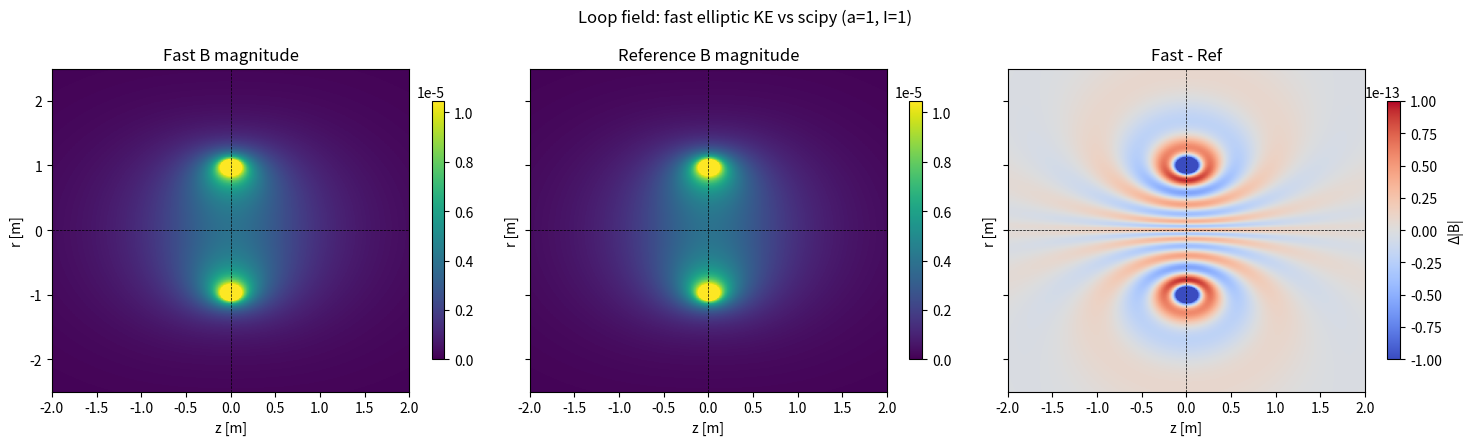
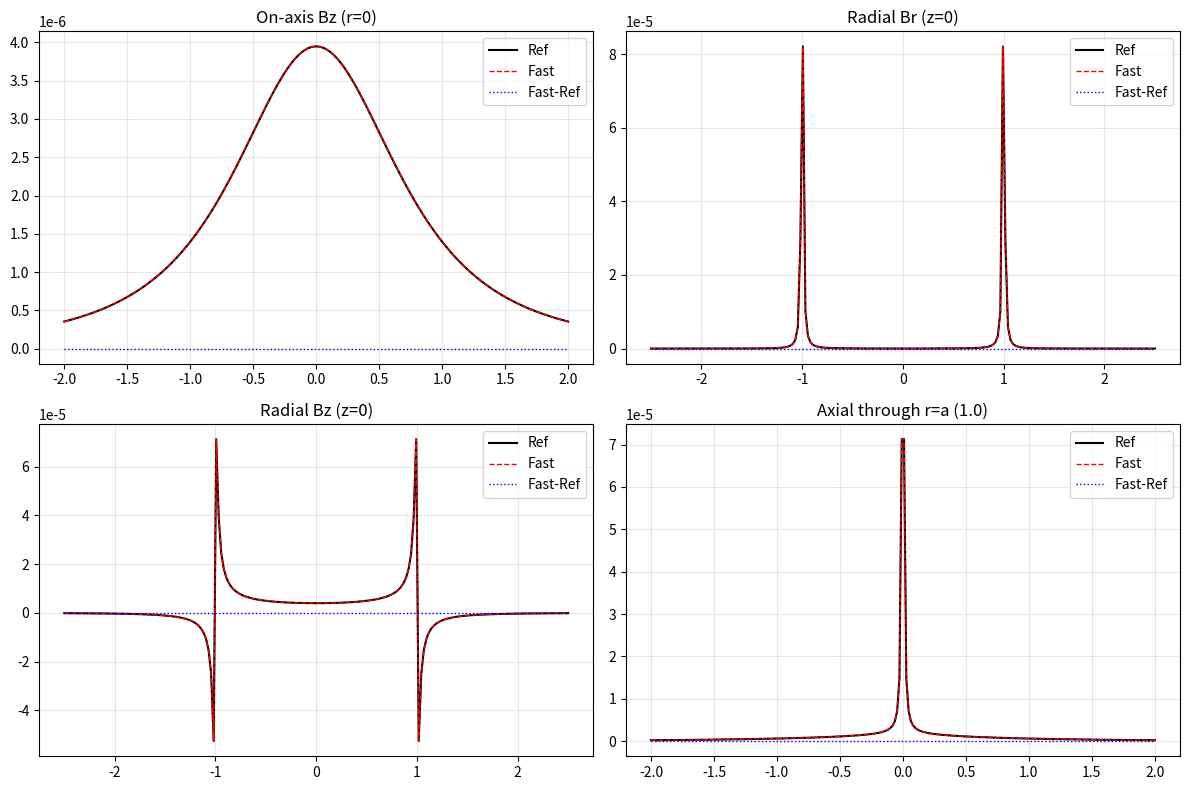

The script that saved these images, in order:
import numpy as np
import matplotlib.pyplot as plt
from scipy.special import ellipk, ellipe


def fast_ellip_ke(m):
    """
    Polynomial approximation for Complete Elliptic Integrals K(m) and E(m).
    Source: Abramowitz and Stegun, formulas 17.3.34 and 17.3.36.
    Error < 2e-8.
    """
    m1 = 1.0 - m
    # Avoid log(0) at singularity
    m1 = np.where(m1 < 1e-12, 1e-12, m1) 

    # Coefficients for K
    a0, a1, a2, a3, a4 = 1.38629436112, 0.09666344259, 0.03590092383, 0.03742563713, 0.01451196212
    b0, b1, b2, b3, b4 = 0.5, 0.12498593597, 0.06880248576, 0.03328355346, 0.00441787012

    # Coefficients for E
    c1, c2, c3, c4 = 0.44325141463, 0.06260601220, 0.04757383546, 0.01736506451
    d1, d2, d3, d4 = 0.24998368310, 0.09200180037, 0.04069697526, 0.00526449639

    log_m1 = np.log(1.0/m1)

    # Horner's method for polynomial eval
    poly_K1 = a0 + m1*(a1 + m1*(a2 + m1*(a3 + m1*a4)))
    poly_K2 = b0 + m1*(b1 + m1*(b2 + m1*(b3 + m1*b4)))
    K = poly_K1 + poly_K2 * log_m1

    poly_E1 = 1.0 + m1*(c1 + m1*(c2 + m1*(c3 + m1*c4)))
    poly_E2 = m1*(d1 + m1*(d2 + m1*(d3 + m1*d4)))
    E = poly_E1 + poly_E2 * log_m1

    return K, E


def field_loop_rz_fast(a, z0, I, r_grid, z_grid, eps=1e-12):
    """Thin-loop Br,Bz using fast elliptic KE approximation."""
    r = np.asarray(r_grid, dtype=float)
    z = np.asarray(z_grid, dtype=float)
    z_rel = z - z0
    r_safe = np.where(r < eps, eps, r)

    denom = (a + r_safe) ** 2 + z_rel ** 2
    m = (4.0 * a * r_safe) / denom
    K, E = fast_ellip_ke(m)

    factor = 4e-7 * np.pi * I / np.sqrt(denom)  # MU0/(2pi)=2e-7*2pi -> 4e-7*pi
    alpha2 = a * a + r_safe * r_safe + z_rel * z_rel
    beta2 = (a - r_safe) ** 2 + z_rel * z_rel

    Br = factor * (z_rel / r_safe) * (-K + (alpha2 / beta2) * E)
    Bz = factor * (K + ((a * a - r_safe * r_safe - z_rel * z_rel) / beta2) * E)
    Br = np.where(r < eps, 0.0, Br)
    return Br, Bz


def field_loop_rz_ref(a, z0, I, r_grid, z_grid, eps=1e-12):
    """Reference thin-loop Br,Bz using scipy ellipk/ellipe (mirrors inductance_core)."""
    r = np.asarray(r_grid, dtype=float)
    z = np.asarray(z_grid, dtype=float)
    z_rel = z - z0
    r_safe = np.where(r < eps, eps, r)

    denom = (a + r_safe) ** 2 + z_rel ** 2
    m = (4.0 * a * r_safe) / denom
    K = ellipk(m)
    E = ellipe(m)

    factor = 4e-7 * np.pi * I / np.sqrt(denom)
    alpha2 = a * a + r_safe * r_safe + z_rel * z_rel
    beta2 = (a - r_safe) ** 2 + z_rel * z_rel

    Br = factor * (z_rel / r_safe) * (-K + (alpha2 / beta2) * E)
    Bz = factor * (K + ((a * a - r_safe * r_safe - z_rel * z_rel) / beta2) * E)
    Br = np.where(r < eps, 0.0, Br)
    return Br, Bz


def demo_compare():
    """Compare fast vs reference loop field: 2D panels + 1D cuts."""
    a = 1.0
    z0 = 0.0
    I = 1.0

    r_max = 2.5
    z_min, z_max = -2.0, 2.0
    Nr, Nz = 200, 220
    r = np.linspace(-r_max, r_max, Nr)
    z = np.linspace(z_min, z_max, Nz)
    Zg, Rg = np.meshgrid(z, r)  # (Nr, Nz)
    Rabs = np.abs(Rg)

    Br_f, Bz_f = field_loop_rz_fast(a, z0, I, Rabs, Zg)
    Br_r, Bz_r = field_loop_rz_ref(a, z0, I, Rabs, Zg)

    # Magnitudes
    Bmag_f = np.sqrt(Br_f * Br_f + Bz_f * Bz_f)
    Bmag_r = np.sqrt(Br_r * Br_r + Bz_r * Bz_r)
    diff = Bmag_f - Bmag_r

    vmin = 0.0
    vmax = np.percentile(Bmag_r, 99.5)
    dlim = np.percentile(np.abs(diff), 99.5)

    fig, axes = plt.subplots(1, 3, figsize=(15, 4.5), sharey=True)
    im0 = axes[0].imshow(Bmag_f, extent=(z_min, z_max, -r_max, r_max), origin="lower", aspect="auto", vmin=vmin, vmax=vmax)
    axes[0].set_title("Fast B magnitude")
    im1 = axes[1].imshow(Bmag_r, extent=(z_min, z_max, -r_max, r_max), origin="lower", aspect="auto", vmin=vmin, vmax=vmax)
    axes[1].set_title("Reference B magnitude")
    im2 = axes[2].imshow(diff, extent=(z_min, z_max, -r_max, r_max), origin="lower", aspect="auto", cmap="coolwarm", vmin=-dlim, vmax=dlim)
    axes[2].set_title("Fast - Ref")
    for ax in axes:
        ax.set_xlabel("z [m]")
        ax.set_ylabel("r [m]")
        ax.axvline(z0, color="k", lw=0.5, ls="--")
        ax.axhline(0.0, color="k", lw=0.5, ls="--")
    fig.colorbar(im0, ax=axes[0], shrink=0.8)
    fig.colorbar(im1, ax=axes[1], shrink=0.8)
    fig.colorbar(im2, ax=axes[2], shrink=0.8, label="Δ|B|")
    fig.suptitle("Loop field: fast elliptic KE vs scipy (a=1, I=1)")
    plt.tight_layout()

    # 1D cuts
    idx_r0 = np.argmin(np.abs(r))
    idx_z0 = np.argmin(np.abs(z - z0))

    cuts = [
        ("On-axis Bz (r=0)", z, Bz_f[idx_r0, :], Bz_r[idx_r0, :]),
        ("Radial Br (z=0)", r, Br_f[:, idx_z0], Br_r[:, idx_z0]),
        ("Radial Bz (z=0)", r, Bz_f[:, idx_z0], Bz_r[:, idx_z0]),
        (f"Axial through r=a ({a})", z, Bz_f[np.argmin(np.abs(r - a)), :], Bz_r[np.argmin(np.abs(r - a)), :]),
    ]

    fig1, axs = plt.subplots(2, 2, figsize=(12, 8))
    axs = axs.ravel()
    for ax, (title, x, f_fast, f_ref) in zip(axs, cuts):
        ax.plot(x, f_ref, "k-", lw=1.5, label="Ref")
        ax.plot(x, f_fast, "r--", lw=1.0, label="Fast")
        ax.plot(x, f_fast - f_ref, "b:", lw=1.0, label="Fast-Ref")
        ax.set_title(title)
        ax.grid(True, alpha=0.3)
        ax.legend()
    plt.tight_layout()
    plt.show()


if __name__ == "__main__":
    demo_compare()